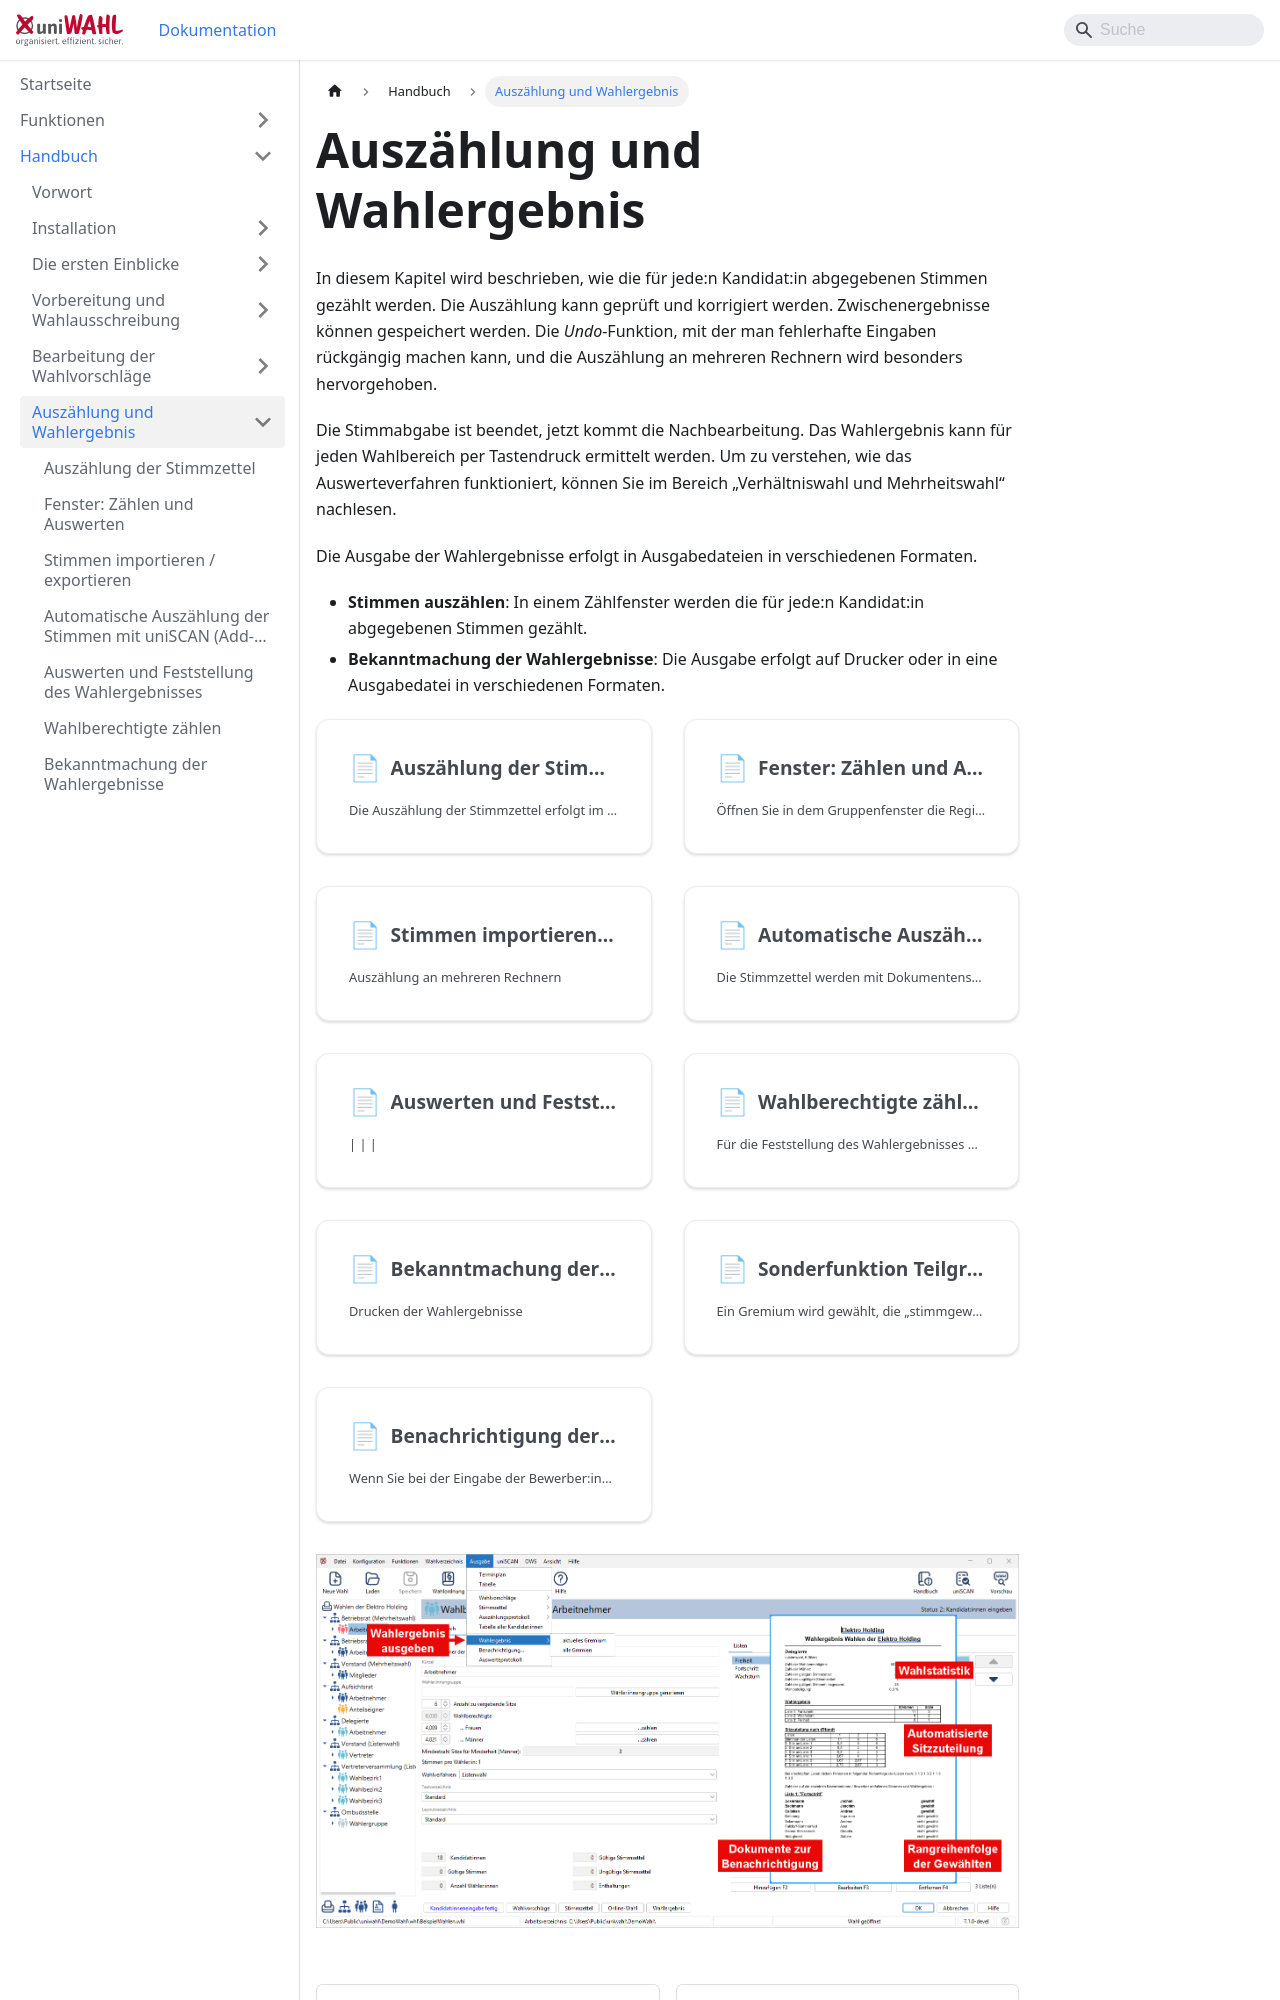

repository: ElectricPaperInformationssystemeGmbH/uniwahl-doku · page: handbuch/6_auszaehlung_ergebnis.html · generator: docusaurus

---
title: "Auszählung und Wahlergebnis"
---

import DocCardList from '@theme/DocCardList';

In diesem Kapitel wird beschrieben, wie die für jede:n Kandidat:in abgegebenen Stimmen gezählt werden. Die Auszählung kann geprüft und korrigiert werden. Zwischenergebnisse können gespeichert werden. Die *Undo*-Funktion, mit der man fehlerhafte Eingaben rückgängig machen kann, und die Auszählung an mehreren Rechnern wird besonders hervorgehoben.

Die Stimmabgabe ist beendet, jetzt kommt die Nachbearbeitung. Das Wahlergebnis kann für jeden Wahlbereich per Tastendruck ermittelt werden. Um zu verstehen, wie das Auswerteverfahren funktioniert, können Sie im Bereich „Verhältniswahl und Mehrheitswahl“ nachlesen.

Die Ausgabe der Wahlergebnisse erfolgt in Ausgabedateien in verschiedenen Formaten.
